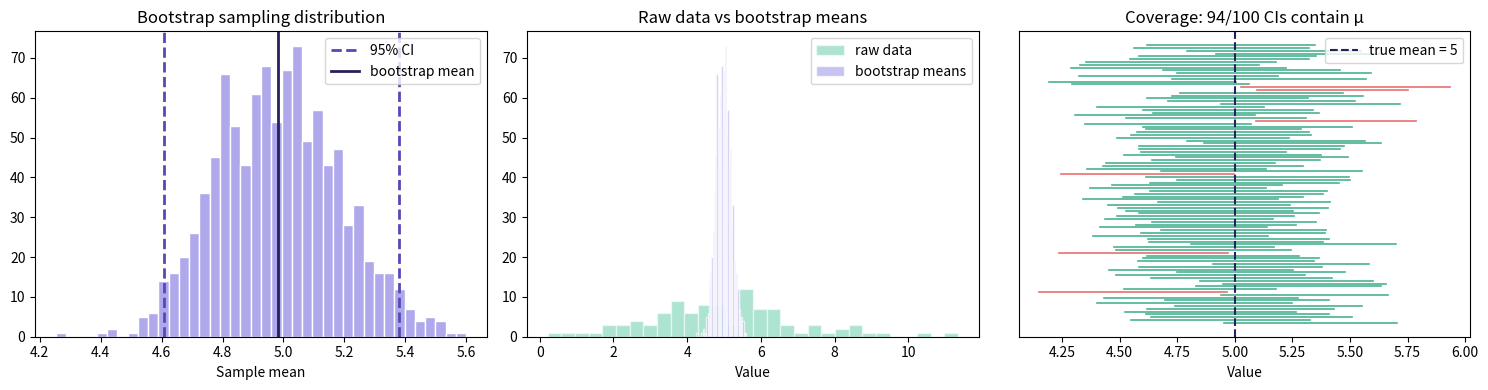

This chart was generated by the following Python code:
import numpy as np
import matplotlib.pyplot as plt

def bootstrap_ci(data, n_resamples=1000, ci=0.95):
    length = len(data)
    sample_means = []

    for _ in range(n_resamples):
        n_sample = np.random.choice(data, size=length, replace=True)
        sample_means.append(np.mean(n_sample))

    lower = (1 - ci) / 2
    higher = ci + lower
    intervals = np.percentile(sample_means, [lower * 100, higher * 100])
    print(lower, higher)
    print(sample_means)
    return {
        'mean': np.mean(sample_means),
        'lower': np.mean(intervals[0]),
        'upper': np.mean(intervals[1]),
        'all_means': sample_means}


data = np.random.normal(5, 2, size=100)
result = bootstrap_ci(data)

fig, axes = plt.subplots(1, 3, figsize=(15, 4))

axes[0].hist(result['all_means'], bins=40, color='#AFA9EC', edgecolor='white')
axes[0].axvline(result['lower'], color='#534AB7', linewidth=2, linestyle='--', label='95% CI')
axes[0].axvline(result['upper'], color='#534AB7', linewidth=2, linestyle='--')
axes[0].axvline(result['mean'],  color='#26215C', linewidth=2, label='bootstrap mean')
axes[0].set_title('Bootstrap sampling distribution')
axes[0].set_xlabel('Sample mean')
axes[0].legend()

axes[1].hist(data, bins=30, alpha=0.5, color='#5DCAA5', edgecolor='white', label='raw data')
axes[1].hist(result['all_means'], bins=40, alpha=0.7, color='#AFA9EC', edgecolor='white', label='bootstrap means')
axes[1].set_title('Raw data vs bootstrap means')
axes[1].set_xlabel('Value')
axes[1].legend()

true_mean = 5
n_trials = 100
colors, lowers, uppers = [], [], []

for _ in range(n_trials):
    d = np.random.normal(true_mean, 2, size=100)
    r = bootstrap_ci(d)
    lowers.append(r['lower'])
    uppers.append(r['upper'])
    colors.append('#1D9E75' if r['lower'] <= true_mean <= r['upper'] else '#E24B4A')

for i in range(n_trials):
    axes[2].plot([lowers[i], uppers[i]], [i, i], color=colors[i], linewidth=1.2, alpha=0.8)
axes[2].axvline(true_mean, color='#26215C', linewidth=1.5, linestyle='--', label=f'true mean = {true_mean}')
axes[2].set_title(f'Coverage: {colors.count("#1D9E75")}/100 CIs contain μ')
axes[2].set_xlabel('Value')
axes[2].set_yticks([])
axes[2].legend()

plt.tight_layout()
plt.show()
